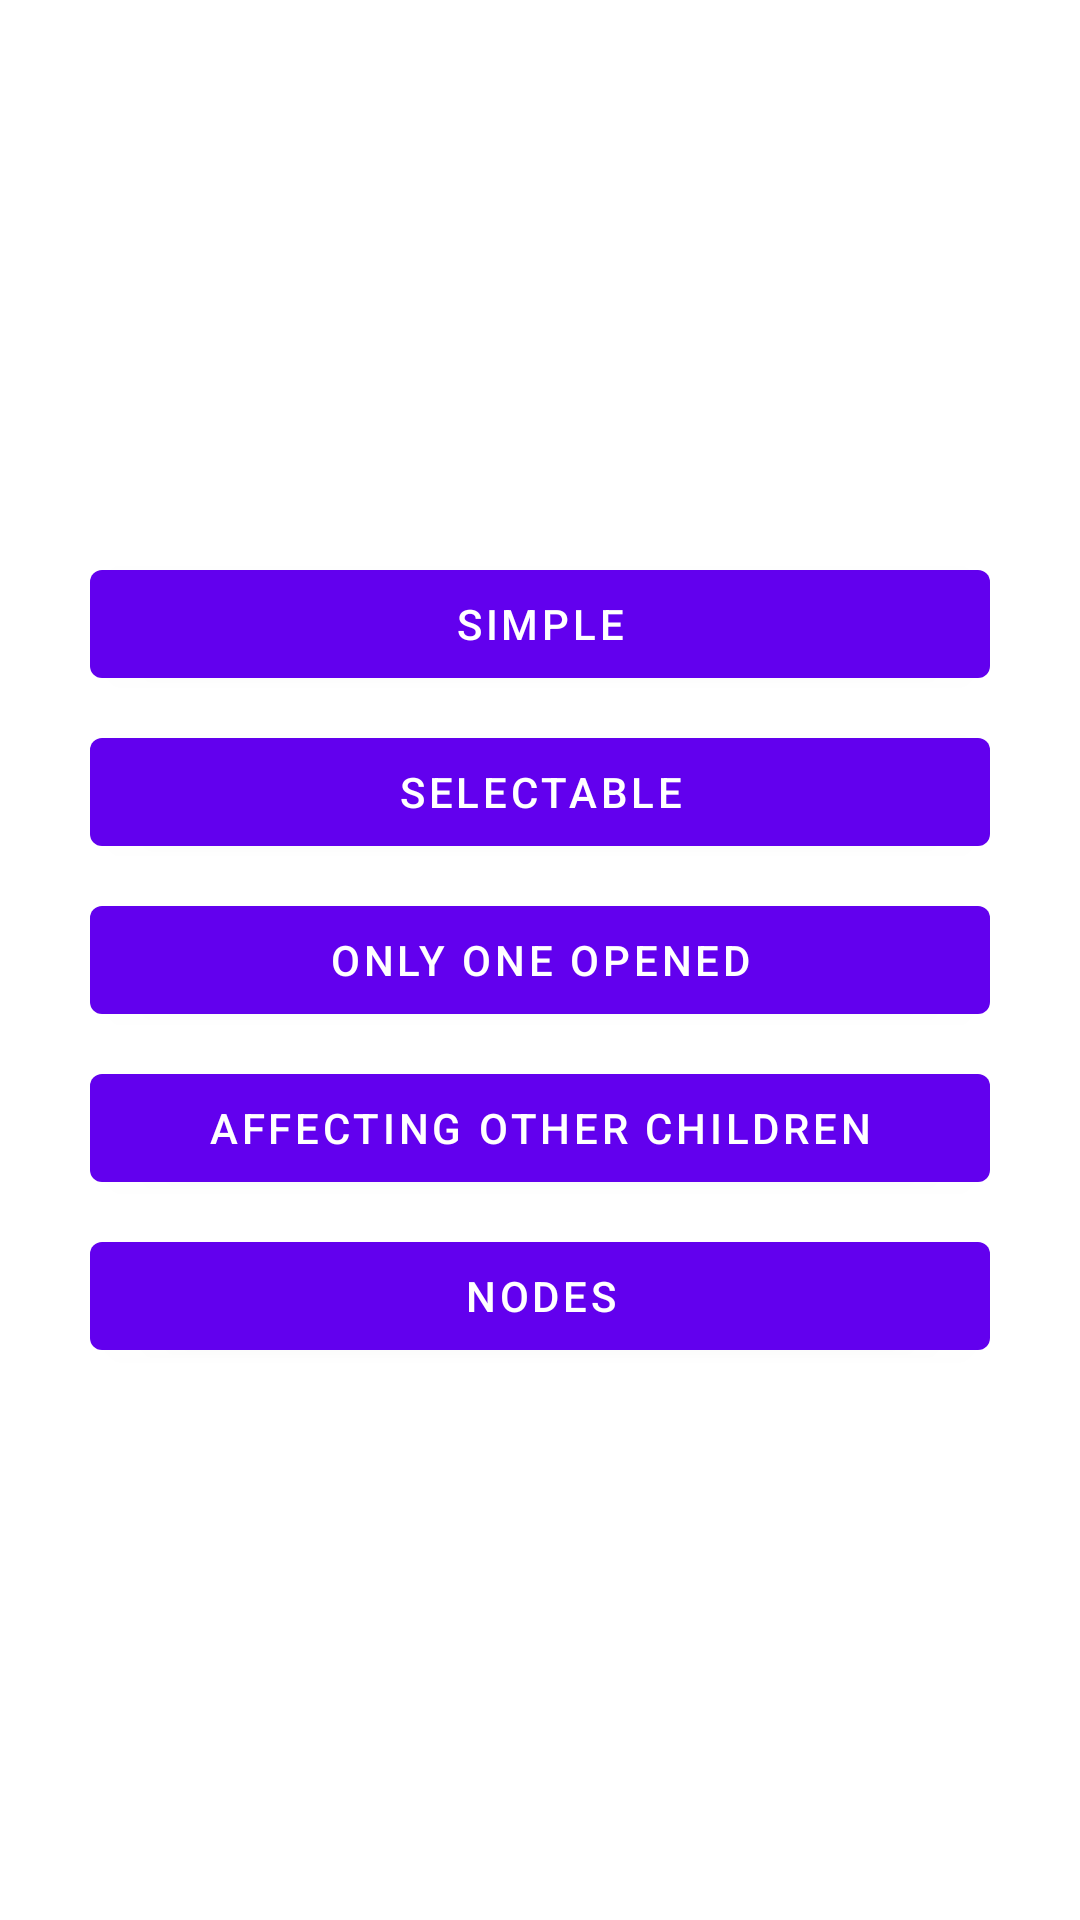

Reconstruct the res/layout file that produces this screen, plus the resources it refers to.
<!-- AndroidManifest.xml: application theme Theme.AdapterRecyclerView -->
<!-- res/layout/activity_expandable2.xml -->
<?xml version="1.0" encoding="utf-8"?>
<androidx.appcompat.widget.LinearLayoutCompat xmlns:android="http://schemas.android.com/apk/res/android"
    xmlns:tools="http://schemas.android.com/tools"
    android:layout_width="match_parent"
    android:layout_height="match_parent"
    android:layout_gravity="center"
    android:gravity="center"
    android:orientation="vertical"
    android:padding="30dp"
    tools:context=".expandable.expandable2.ExpandableActivity2">

    <com.google.android.material.button.MaterialButton
        android:id="@+id/btnSample1"
        android:layout_width="match_parent"
        android:layout_height="wrap_content"
        android:text="simple" />

    <com.google.android.material.button.MaterialButton
        android:id="@+id/btnSample2"
        android:layout_width="match_parent"
        android:layout_height="wrap_content"
        android:layout_marginTop="8dp"
        android:text="selectable" />

    <com.google.android.material.button.MaterialButton
        android:id="@+id/btnSample3"
        android:layout_width="match_parent"
        android:layout_height="wrap_content"
        android:layout_marginTop="8dp"
        android:text="only one opened" />

    <com.google.android.material.button.MaterialButton
        android:id="@+id/btnSample4"
        android:layout_width="match_parent"
        android:layout_height="wrap_content"
        android:layout_marginTop="8dp"
        android:text="affecting other children" />

    <com.google.android.material.button.MaterialButton
        android:id="@+id/btnSample5"
        android:layout_width="match_parent"
        android:layout_height="wrap_content"
        android:layout_marginTop="8dp"
        android:text="nodes" />

</androidx.appcompat.widget.LinearLayoutCompat>
<!-- resources referenced by this layout -->
<resources>
  <style name="Theme.AdapterRecyclerView" parent="Theme.MaterialComponents.DayNight.DarkActionBar">
          
          <item name="colorPrimary">@color/purple_500</item>
          <item name="colorPrimaryVariant">@color/purple_700</item>
          <item name="colorOnPrimary">@color/white</item>
          
          <item name="colorSecondary">@color/teal_200</item>
          <item name="colorSecondaryVariant">@color/teal_700</item>
          <item name="colorOnSecondary">@color/black</item>
          
          <item name="android:statusBarColor" tools:targetApi="l">?attr/colorPrimaryVariant</item>
          
      </style>
  <color name="purple_500">#FF6200EE</color>
  <color name="purple_700">#FF3700B3</color>
  <color name="white">#FFFFFFFF</color>
  <color name="teal_200">#FF03DAC5</color>
  <color name="teal_700">#FF018786</color>
  <color name="black">#FF000000</color>
</resources>
